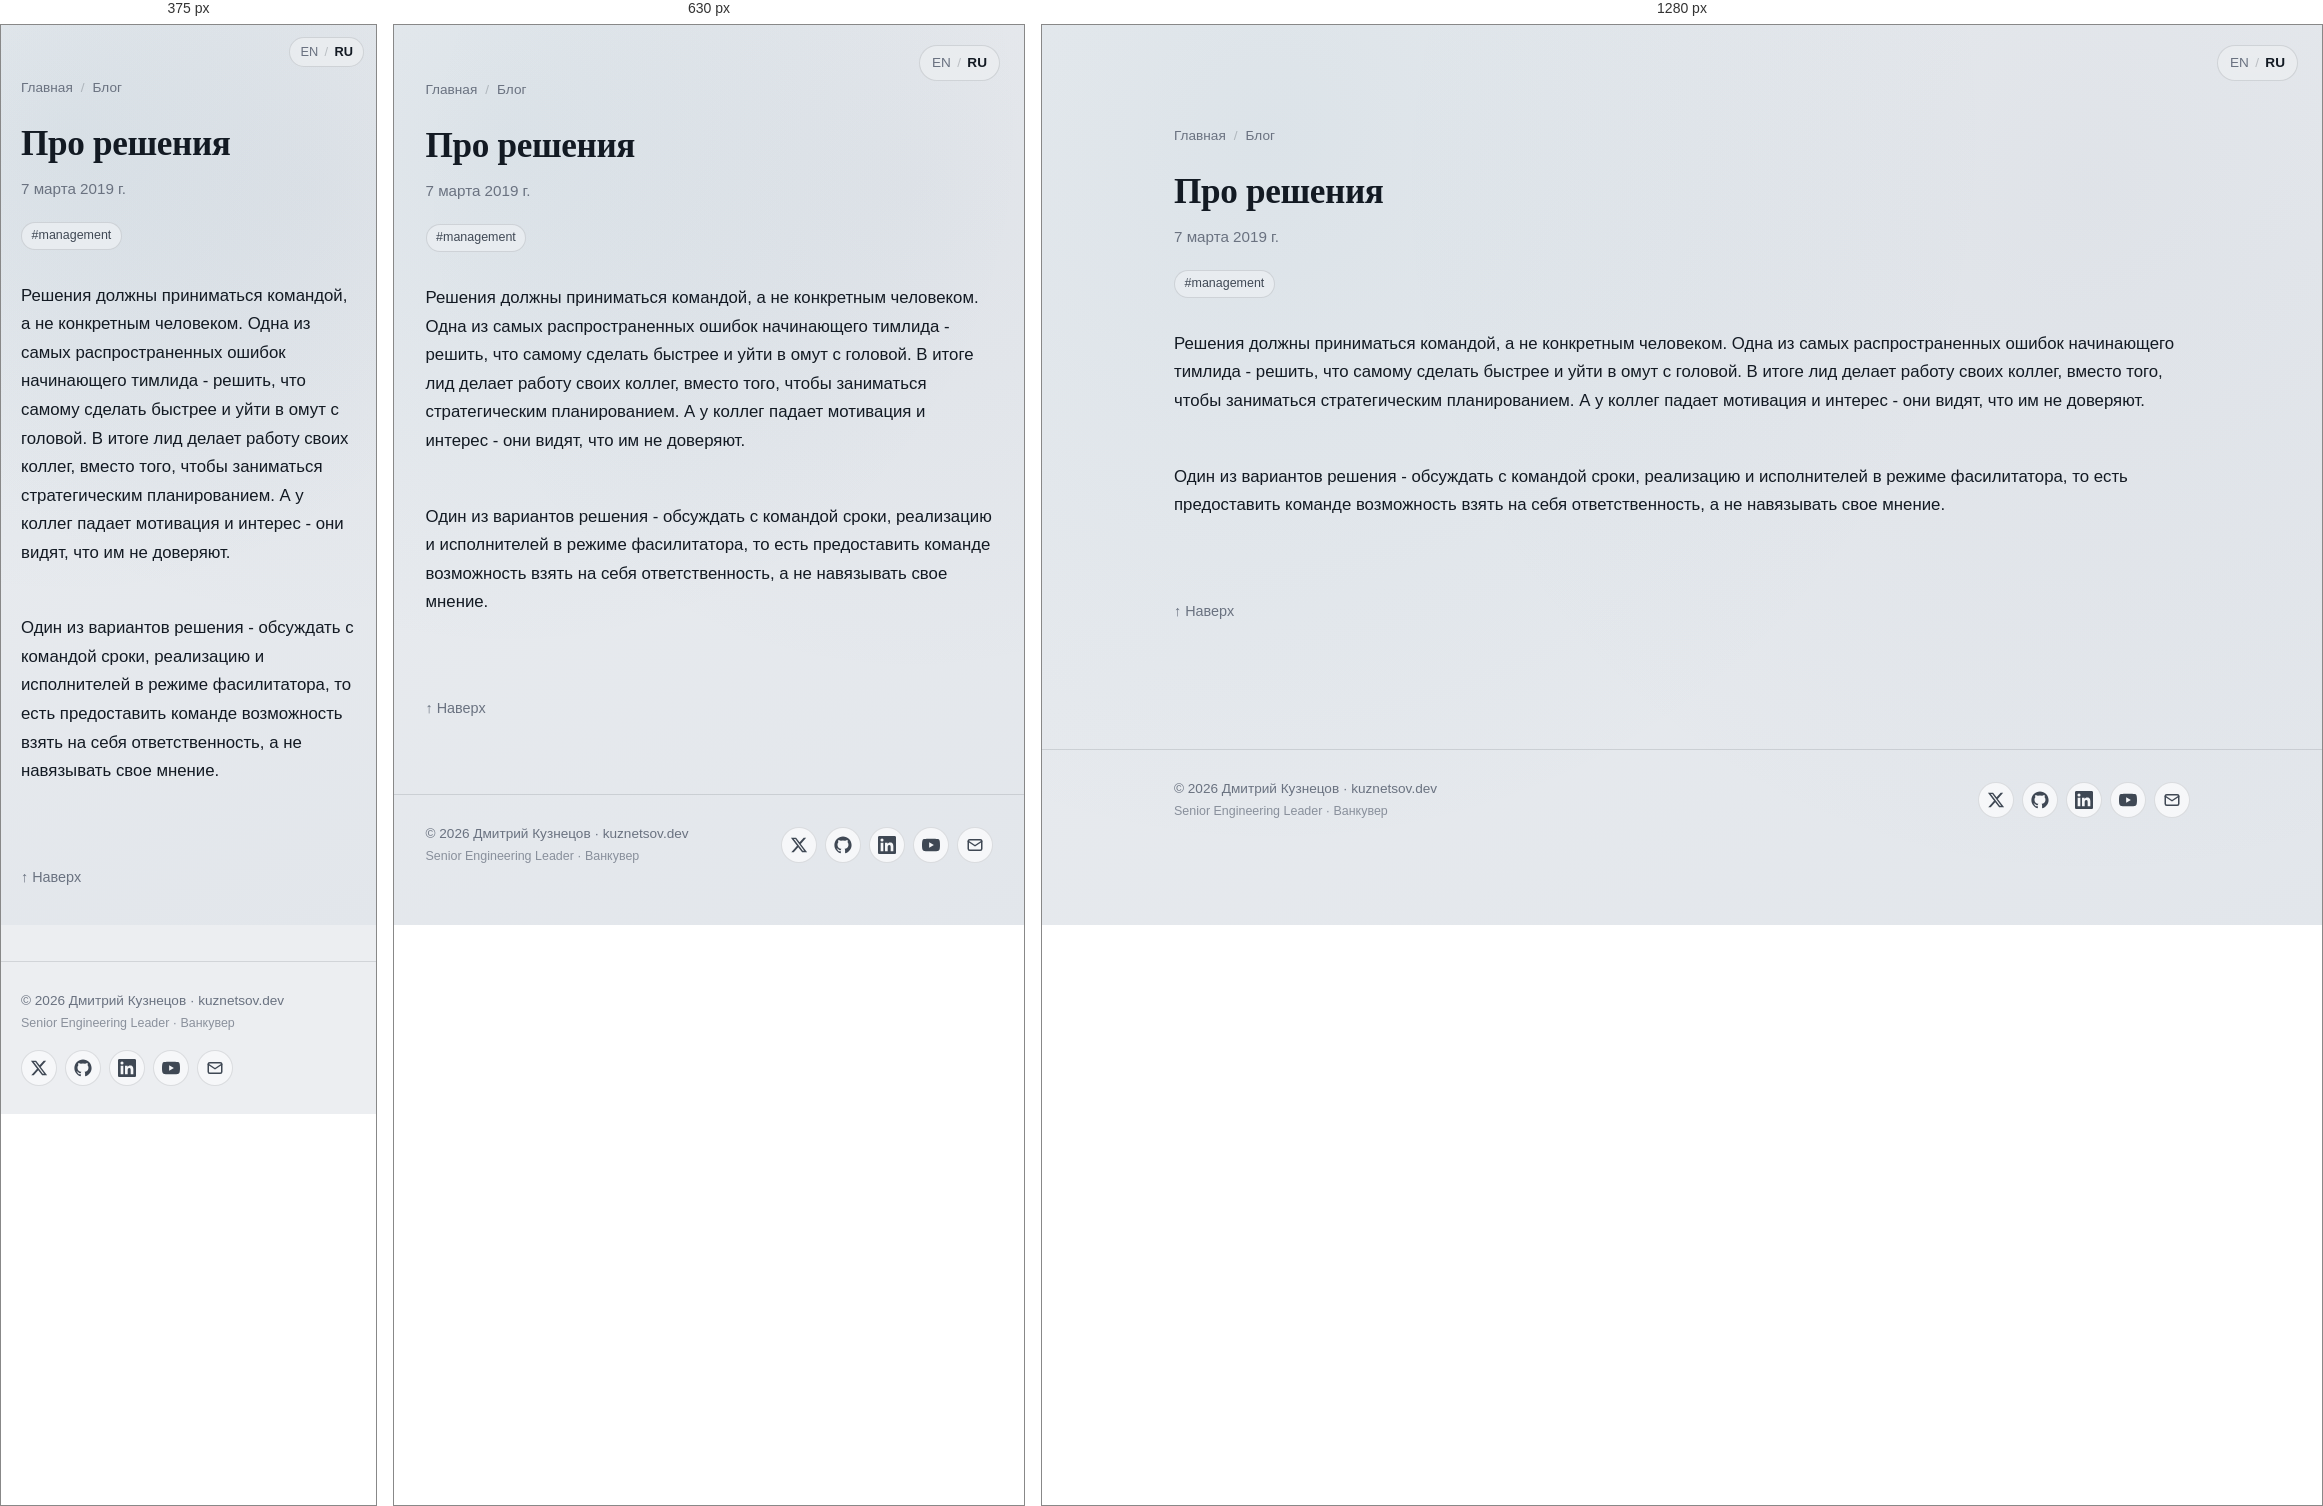
Rendered at 375 px, 630 px and 1280 px, left to right.

<!-- file: index.html -->
<!DOCTYPE html><html lang="ru"> <head><meta charset="utf-8"><meta name="viewport" content="width=device-width, initial-scale=1"><title>Про решения</title><meta name="description" content="Заметки про то, как лучше принимать решения в команде"><link rel="canonical" href="https://kuznetsov.dev/ru/blog/decisions/"><meta property="og:title" content="Про решения"><meta property="og:description" content="Заметки про то, как лучше принимать решения в команде"><meta property="og:type" content="article"><meta property="og:url" content="https://kuznetsov.dev/ru/blog/decisions/"><meta property="og:image" content="https://kuznetsov.dev/og-image.jpg"><meta property="og:image:width" content="1200"><meta property="og:image:height" content="630"><meta property="og:locale" content="ru_RU"><meta name="twitter:card" content="summary_large_image"><meta name="twitter:site" content="@deer_avenger"><meta name="twitter:title" content="Про решения"><meta name="twitter:description" content="Заметки про то, как лучше принимать решения в команде"><meta name="twitter:image" content="https://kuznetsov.dev/twitter-image.jpg"><link rel="alternate" hreflang="ru" href="https://kuznetsov.dev/ru/blog/decisions/"><link rel="alternate" hreflang="x-default" href="https://kuznetsov.dev/"><link rel="icon" type="image/png" href="/favicons/favicon-96x96.png" sizes="96x96"><link rel="icon" type="image/svg+xml" href="/favicons/favicon.svg"><link rel="shortcut icon" href="/favicons/favicon.ico"><link rel="apple-touch-icon" sizes="180x180" href="/favicons/apple-touch-icon.png"><link rel="manifest" href="/favicons/site.webmanifest"><script defer src="https://t.kuznetsov.dev/js/twillingate.js" data-key="ak_8d67e774d43c34d9fb0cfd2f8bff12cd" data-identity="anonymous"></script><link rel="stylesheet" href="/_astro/_slug_.BMoMRW-d.css">
<style>.tag-list[data-astro-cid-lga65v7i]{list-style:none;margin:0;padding:0}.callout[data-astro-cid-pyumqe5w]{border-left:3px solid var(--accent);background:var(--surface-2);border-radius:var(--radius-sm);padding:1rem 1.2rem;margin:1.5em 0}.callout--warn[data-astro-cid-pyumqe5w]{border-color:#c98a00}.callout--info[data-astro-cid-pyumqe5w]{border-color:#5670c2}.callout__title[data-astro-cid-pyumqe5w]{font-weight:600;margin-bottom:.4rem;color:var(--text-strong)}
.social-links[data-astro-cid-zamss57n]{list-style:none;margin:0;padding:0}
</style></head> <body> <a href="#main" class="skip-link">Skip to content</a> <nav class="lang-switcher-floating" aria-label="Language" data-astro-cid-su6xvggn> <a href="/blog/decisions/" data-astro-cid-su6xvggn>EN</a> <span aria-hidden="true" data-astro-cid-su6xvggn>/</span> <a href="/ru/blog/decisions/" aria-current="true" data-astro-cid-su6xvggn>RU</a> </nav>  <main id="main">  <article class="container section"> <nav class="post-breadcrumbs" aria-label="Breadcrumbs"> <a href="/ru/">Главная</a> <span aria-hidden="true">/</span> <a href="/ru/blog/">Блог</a> </nav> <header class="stack-tight" style="margin-bottom: 2rem;"> <h1 style="font-size: 2.2rem; line-height: 1.2;">Про решения</h1> <p class="post-card__meta" style="font-size: 0.95rem;"> <time datetime="2019-03-07T00:00:00.000Z">7 марта 2019 г.</time>   </p> <ul class="tag-list" aria-label="Tags" data-astro-cid-lga65v7i><li data-astro-cid-lga65v7i><a class="tag" href="/ru/tags/management/" data-astro-cid-lga65v7i>#management</a></li></ul> </header> <div class="prose">  <p>Решения должны приниматься командой, а не конкретным человеком.
Одна из самых распространенных ошибок начинающего тимлида - решить, что самому сделать быстрее и уйти в омут с головой.
В итоге лид делает работу своих коллег, вместо того, чтобы заниматься стратегическим планированием. А у коллег падает мотивация и интерес - они видят, что им не доверяют.</p>
<br/>
<p>Один из вариантов решения - обсуждать с командой сроки, реализацию и исполнителей в режиме фасилитатора, то есть предоставить команде возможность взять на себя ответственность, а не навязывать свое мнение.</p>  </div> <div class="post-outro"> <a href="#main" class="post-outro__top">↑ Наверх</a> </div> </article>  </main> <footer class="site-footer"> <div class="container container-wide site-footer__inner"> <div class="site-footer__text"> <a href="/ru/" class="site-footer__copy">© 2026 Дмитрий Кузнецов · kuznetsov.dev</a> <span class="site-footer__tagline">Senior Engineering Leader · Ванкувер</span> </div> <ul class="social-links" aria-label="Social links" data-astro-cid-zamss57n> <li data-astro-cid-zamss57n> <a href="https://x.com/deer_avenger" aria-label="Twitter / X" rel="noopener me" target="_blank" data-astro-cid-zamss57n><svg viewBox="0 0 24 24" fill="currentColor" aria-hidden="true"><path d="M18.244 2.25h3.308l-7.227 8.26 8.502 11.24H16.17l-5.214-6.817L4.99 21.75H1.68l7.73-8.835L1.254 2.25H8.08l4.713 6.231zm-1.161 17.52h1.833L7.084 4.126H5.117z"/></svg></a> </li><li data-astro-cid-zamss57n> <a href="https://github.com/dmtrkzntsv" aria-label="GitHub" rel="noopener me" target="_blank" data-astro-cid-zamss57n><svg viewBox="0 0 24 24" fill="currentColor" aria-hidden="true"><path d="M12 .5C5.65.5.5 5.65.5 12c0 5.08 3.29 9.39 7.86 10.91.58.1.79-.25.79-.56 0-.27-.01-1.16-.02-2.11-3.2.7-3.87-1.36-3.87-1.36-.52-1.32-1.27-1.67-1.27-1.67-1.04-.71.08-.7.08-.7 1.15.08 1.76 1.18 1.76 1.18 1.02 1.75 2.68 1.24 3.34.95.1-.74.4-1.24.72-1.53-2.55-.29-5.24-1.28-5.24-5.69 0-1.26.45-2.28 1.18-3.09-.12-.29-.51-1.46.11-3.04 0 0 .96-.31 3.15 1.18a10.94 10.94 0 0 1 5.74 0c2.19-1.49 3.15-1.18 3.15-1.18.62 1.58.23 2.75.11 3.04.74.81 1.18 1.83 1.18 3.09 0 4.42-2.69 5.4-5.25 5.68.41.36.78 1.06.78 2.13 0 1.54-.01 2.78-.01 3.16 0 .31.21.67.8.55 4.57-1.52 7.86-5.83 7.86-10.91C23.5 5.65 18.35.5 12 .5z"/></svg></a> </li><li data-astro-cid-zamss57n> <a href="https://www.linkedin.com/in/dmitry-kuznetsov-dev" aria-label="LinkedIn" rel="noopener me" target="_blank" data-astro-cid-zamss57n><svg viewBox="0 0 24 24" fill="currentColor" aria-hidden="true"><path d="M20.45 20.45h-3.55v-5.57c0-1.33-.02-3.04-1.85-3.04-1.85 0-2.13 1.45-2.13 2.94v5.67H9.36V9h3.41v1.56h.05c.47-.9 1.64-1.85 3.37-1.85 3.6 0 4.27 2.37 4.27 5.45zM5.34 7.43a2.06 2.06 0 1 1 0-4.12 2.06 2.06 0 0 1 0 4.12zm1.78 13.02H3.56V9h3.56zM22.22 0H1.77C.79 0 0 .77 0 1.72v20.56C0 23.23.79 24 1.77 24h20.45c.98 0 1.78-.77 1.78-1.72V1.72C24 .77 23.2 0 22.22 0z"/></svg></a> </li><li data-astro-cid-zamss57n> <a href="https://www.youtube.com/@dmtrkzntsv" aria-label="YouTube" rel="noopener me" target="_blank" data-astro-cid-zamss57n><svg viewBox="0 0 24 24" fill="currentColor" aria-hidden="true"><path d="M23.5 6.19a3.02 3.02 0 0 0-2.12-2.14C19.5 3.55 12 3.55 12 3.55s-7.5 0-9.38.5A3.02 3.02 0 0 0 .5 6.19C0 8.08 0 12 0 12s0 3.92.5 5.81a3.02 3.02 0 0 0 2.12 2.14c1.88.5 9.38.5 9.38.5s7.5 0 9.38-.5a3.02 3.02 0 0 0 2.12-2.14C24 15.92 24 12 24 12s0-3.92-.5-5.81zM9.55 15.57V8.43L15.82 12z"/></svg></a> </li><li data-astro-cid-zamss57n> <a href="mailto:dmitry@kuznetsov.dev" aria-label="Email" data-astro-cid-zamss57n><svg viewBox="0 0 24 24" fill="none" stroke="currentColor" stroke-width="2" stroke-linecap="round" stroke-linejoin="round" aria-hidden="true"><rect x="3" y="5" width="18" height="14" rx="2"/><path d="m3 7 9 6 9-6"/></svg></a> </li> </ul>  </div> </footer>  </body></html>

/* @media block from _slug_.BMoMRW-d.css */
@media(min-width:720px){.grid-cards{grid-template-columns:1fr 1fr}}

/* @media block from _slug_.BMoMRW-d.css */
@media(max-width:540px){.hero{grid-template-columns:1fr;text-align:left}.hero__avatar{width:100px;height:100px}}

/* @media block from _slug_.BMoMRW-d.css */
@media(max-width:540px){.lang-switcher-floating[data-astro-cid-su6xvggn]{top:12px;right:12px;padding:4px 10px;font-size:.8rem}}